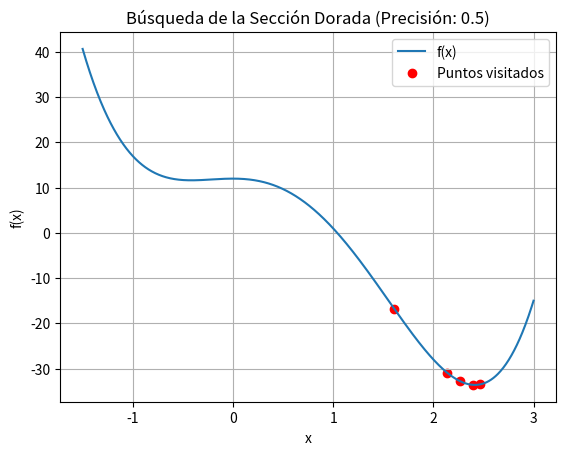
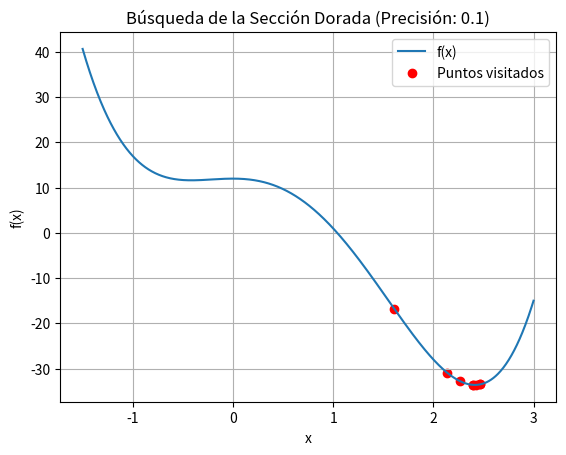
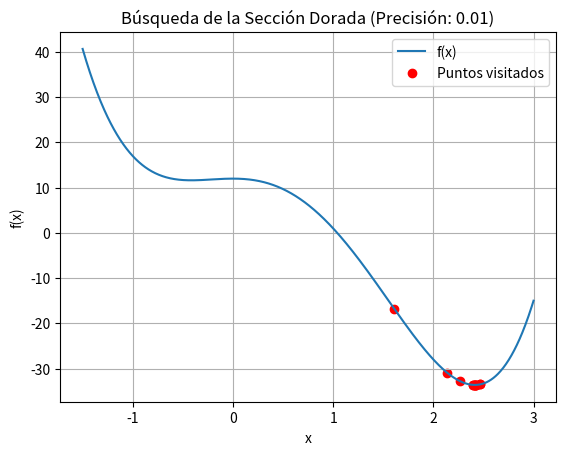
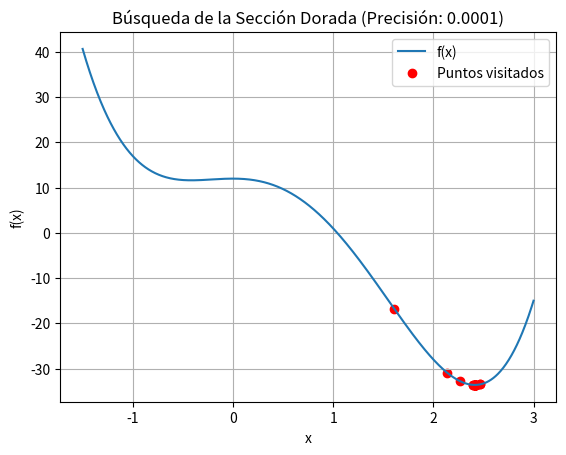

The matplotlib source for these figures, in order:
import numpy as np
import matplotlib.pyplot as plt

def f(x):
    return 3*x**4 - 8*x**3 - 6*x**2 + 12

x_values = np.linspace(-1.5, 3, 1000)
y_values = f(x_values)

def golden_section_search( a, b, precision):
    iterations = []
    gr = (np.sqrt(5) + 1) / 2  # Golden ratio

    while abs(b - a) > precision:
        x1 = b - (b - a) / gr
        x2 = a + (b - a) / gr

        if f(x1) < f(x2):
            b = x2
        else:
            a = x1

        iterations.append((a + b) / 2)

    return iterations

precisions = [0.5, 0.1, 0.01, 0.0001]

for precision in precisions:
    plt.figure()
    iterations = golden_section_search( -1.5, 3, precision)
    plt.plot(x_values, y_values, label='f(x)')
    plt.scatter(iterations, [f(x) for x in iterations], color='red', label='Puntos visitados')
    plt.title(f'Búsqueda de la Sección Dorada (Precisión: {precision})')
    plt.xlabel('x')
    plt.ylabel('f(x)')
    plt.legend()
    plt.grid()
    plt.show()